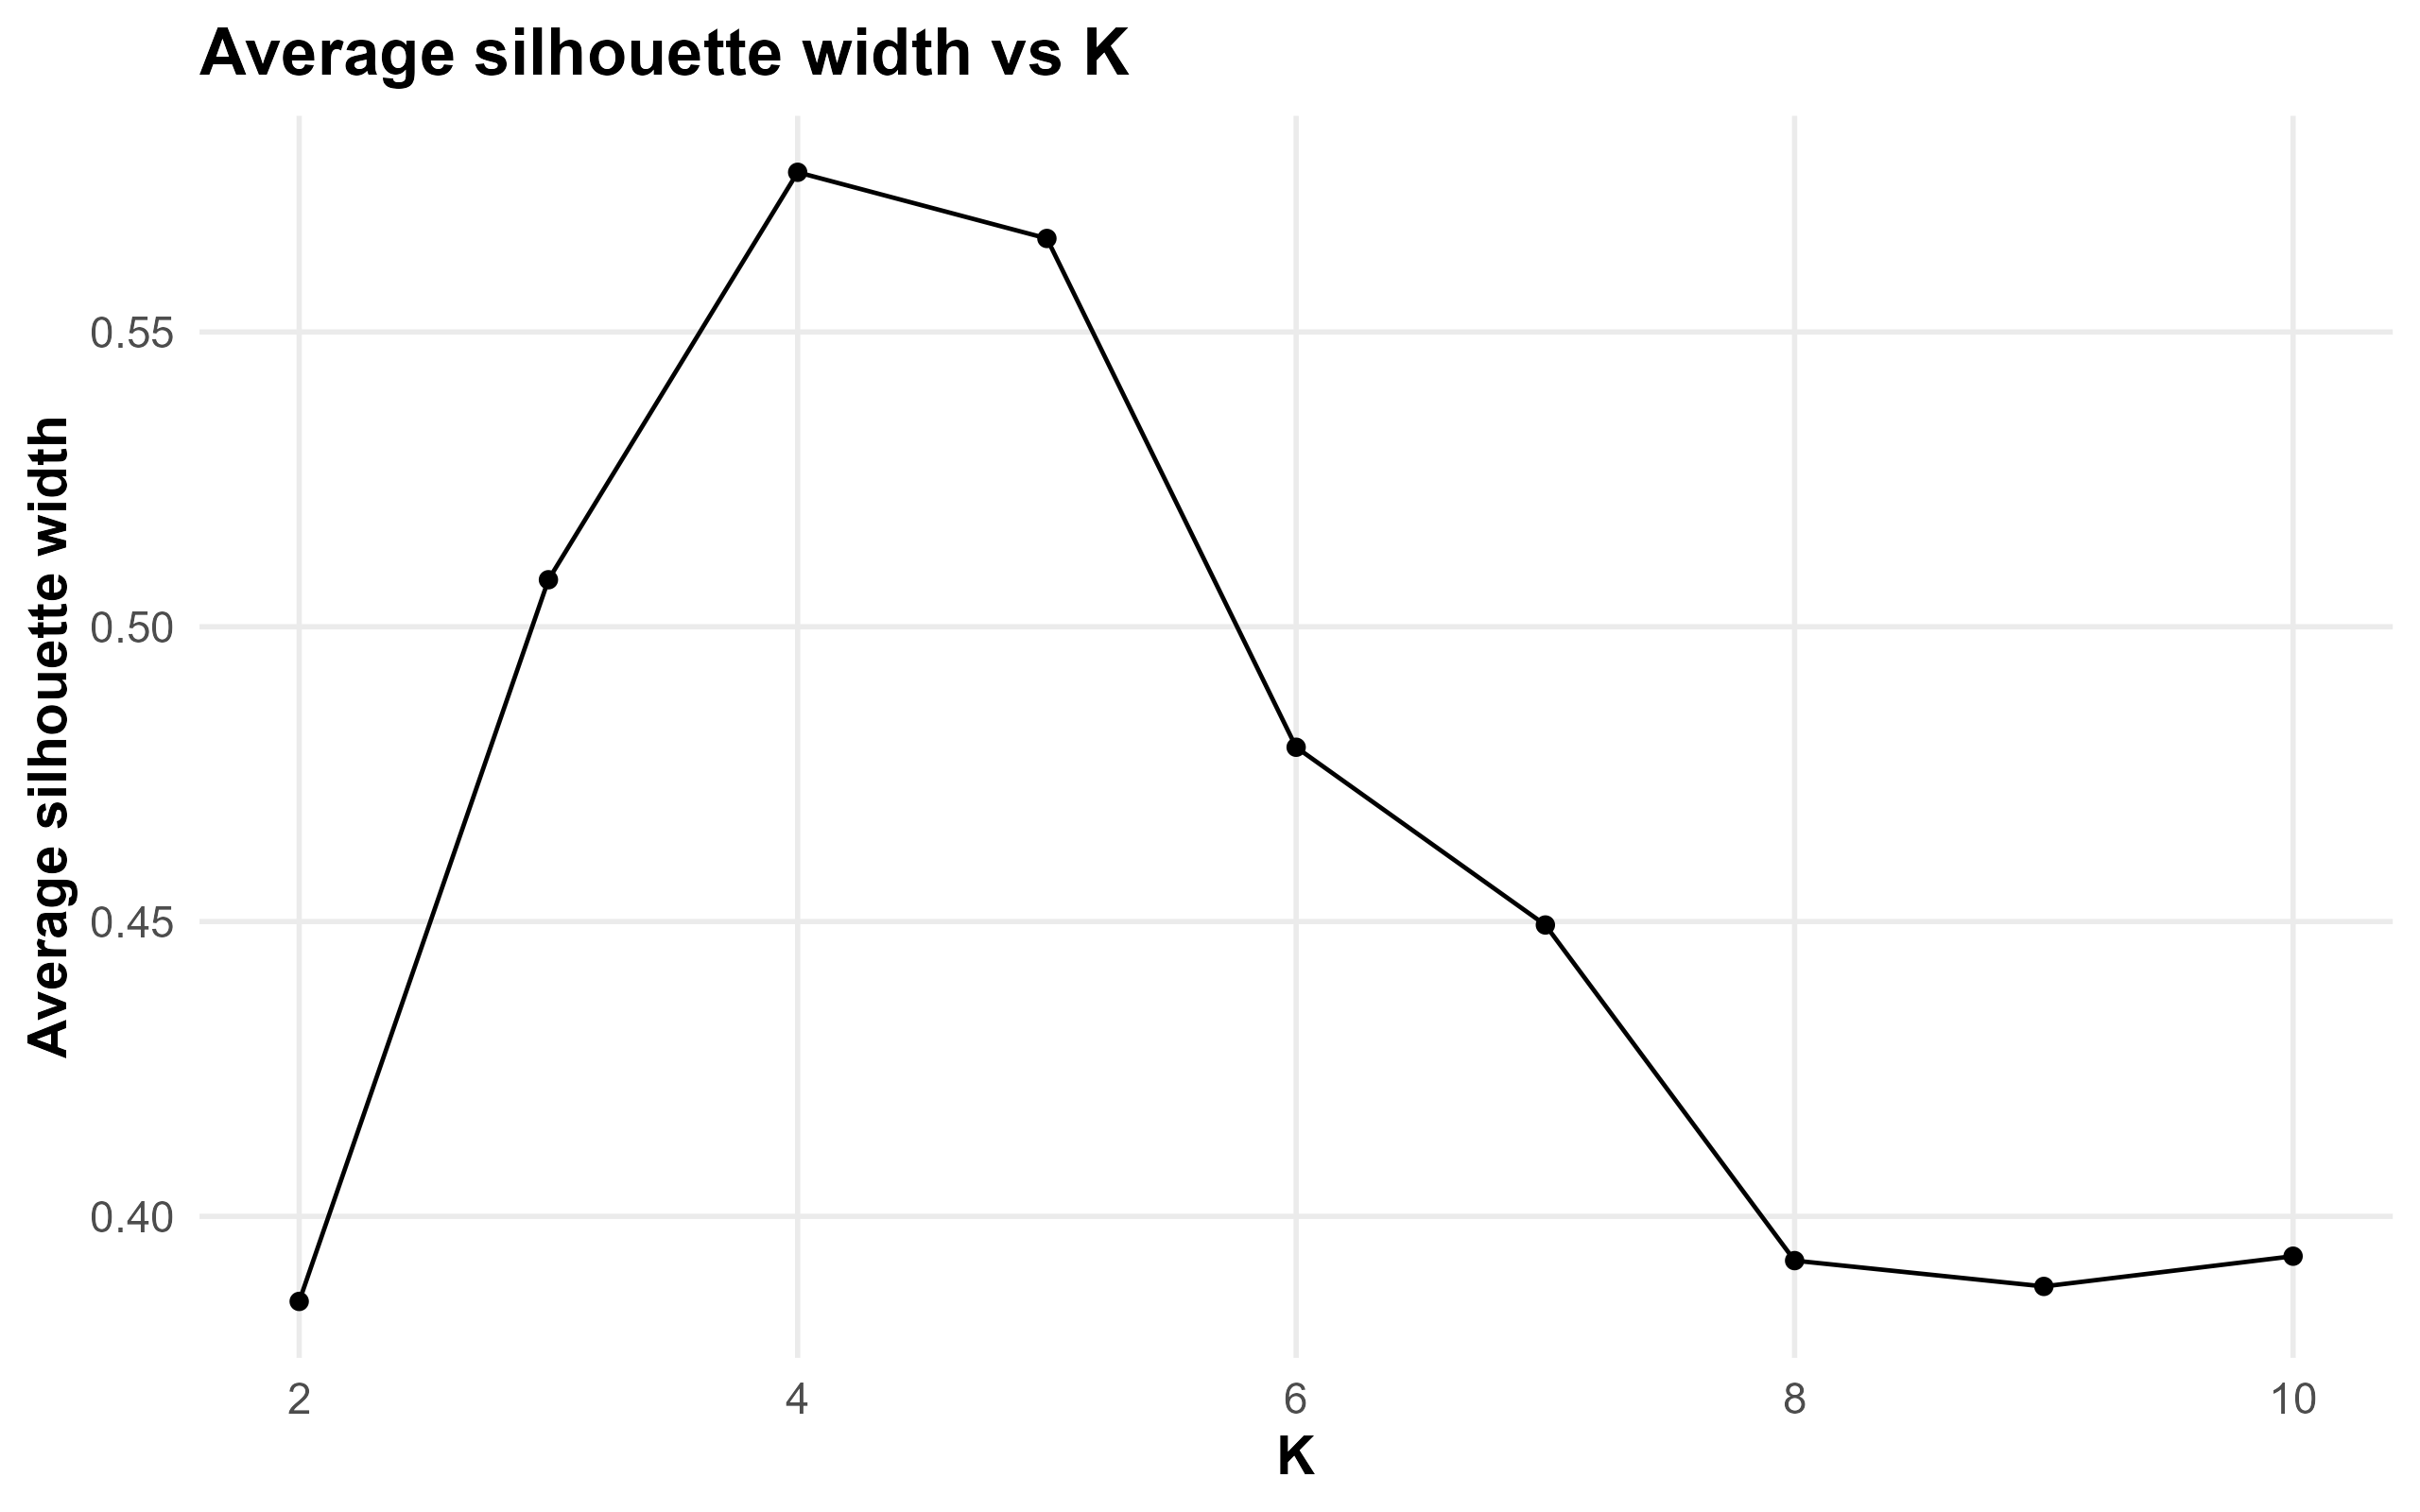

The file beside this chart, header and first rows:
k, avg_sil_width, min_sil_width, selected_k
2, 0.3856, -0.4074, FALSE
3, 0.508, -0.268, FALSE
4, 0.5771, -0.3445, TRUE
5, 0.5659, -0.4576, FALSE
6, 0.4796, -0.6542, FALSE
7, 0.4494, -0.6542, FALSE
8, 0.3925, -0.6542, FALSE
9, 0.3881, -0.6542, FALSE
10, 0.3932, -0.6542, FALSE
